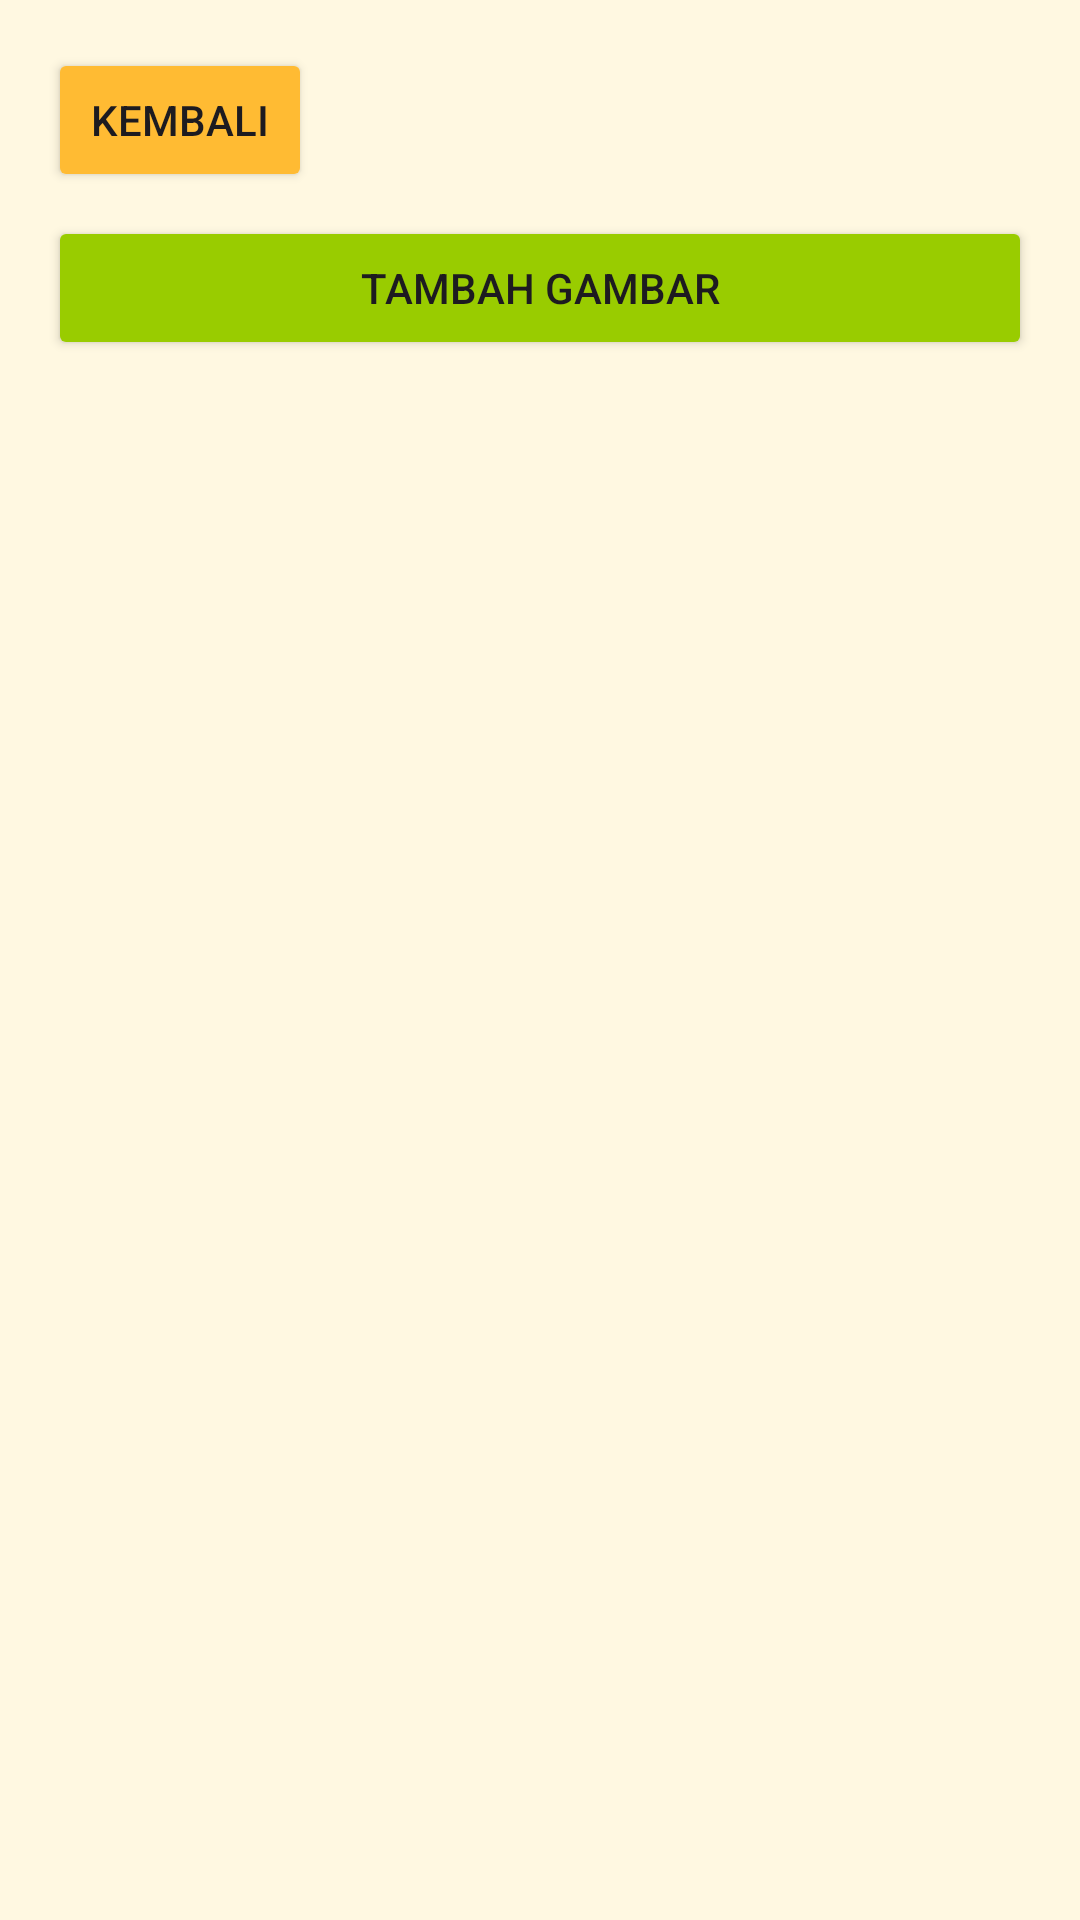

The Android layout XML behind this screen, and the referenced resources:
<!-- AndroidManifest.xml: application theme Theme.ThaiTeaGalleryApp -->
<!-- res/layout/activity_main.xml -->
<LinearLayout xmlns:android="http://schemas.android.com/apk/res/android"
    xmlns:app="http://schemas.android.com/apk/res-auto"
    android:layout_width="match_parent"
    android:layout_height="match_parent"
    android:orientation="vertical"
    android:background="#FFF8E1"
    android:padding="16dp">

    <Button
        android:id="@+id/back_button"
        android:layout_width="wrap_content"
        android:layout_height="wrap_content"
        android:text="Kembali"
        android:layout_gravity="start"
        android:backgroundTint="@android:color/holo_orange_light" />

    
    <Button
        android:id="@+id/btnTambahGambar"
        android:layout_width="match_parent"
        android:layout_height="wrap_content"
        android:text="Tambah Gambar"
        android:layout_marginTop="8dp"
        android:backgroundTint="@android:color/holo_green_light" />

    <ScrollView
        android:layout_width="match_parent"
        android:layout_height="match_parent"
        android:layout_marginTop="8dp">

        <GridLayout
            android:id="@+id/gridLayout"
            android:layout_width="match_parent"
            android:layout_height="wrap_content"
            android:columnCount="2"
            android:orientation="horizontal"
            android:layout_gravity="center"
            android:alignmentMode="alignMargins"
            android:columnOrderPreserved="false"
            android:padding="4dp" />
    </ScrollView>
</LinearLayout>
<!-- resources referenced by this layout -->
<resources>
  <style name="Theme.ThaiTeaGalleryApp" parent="Base.Theme.ThaiTeaGalleryApp" />
  <style name="Base.Theme.ThaiTeaGalleryApp" parent="Theme.Material3.DayNight.NoActionBar">
          
          
      </style>
</resources>
